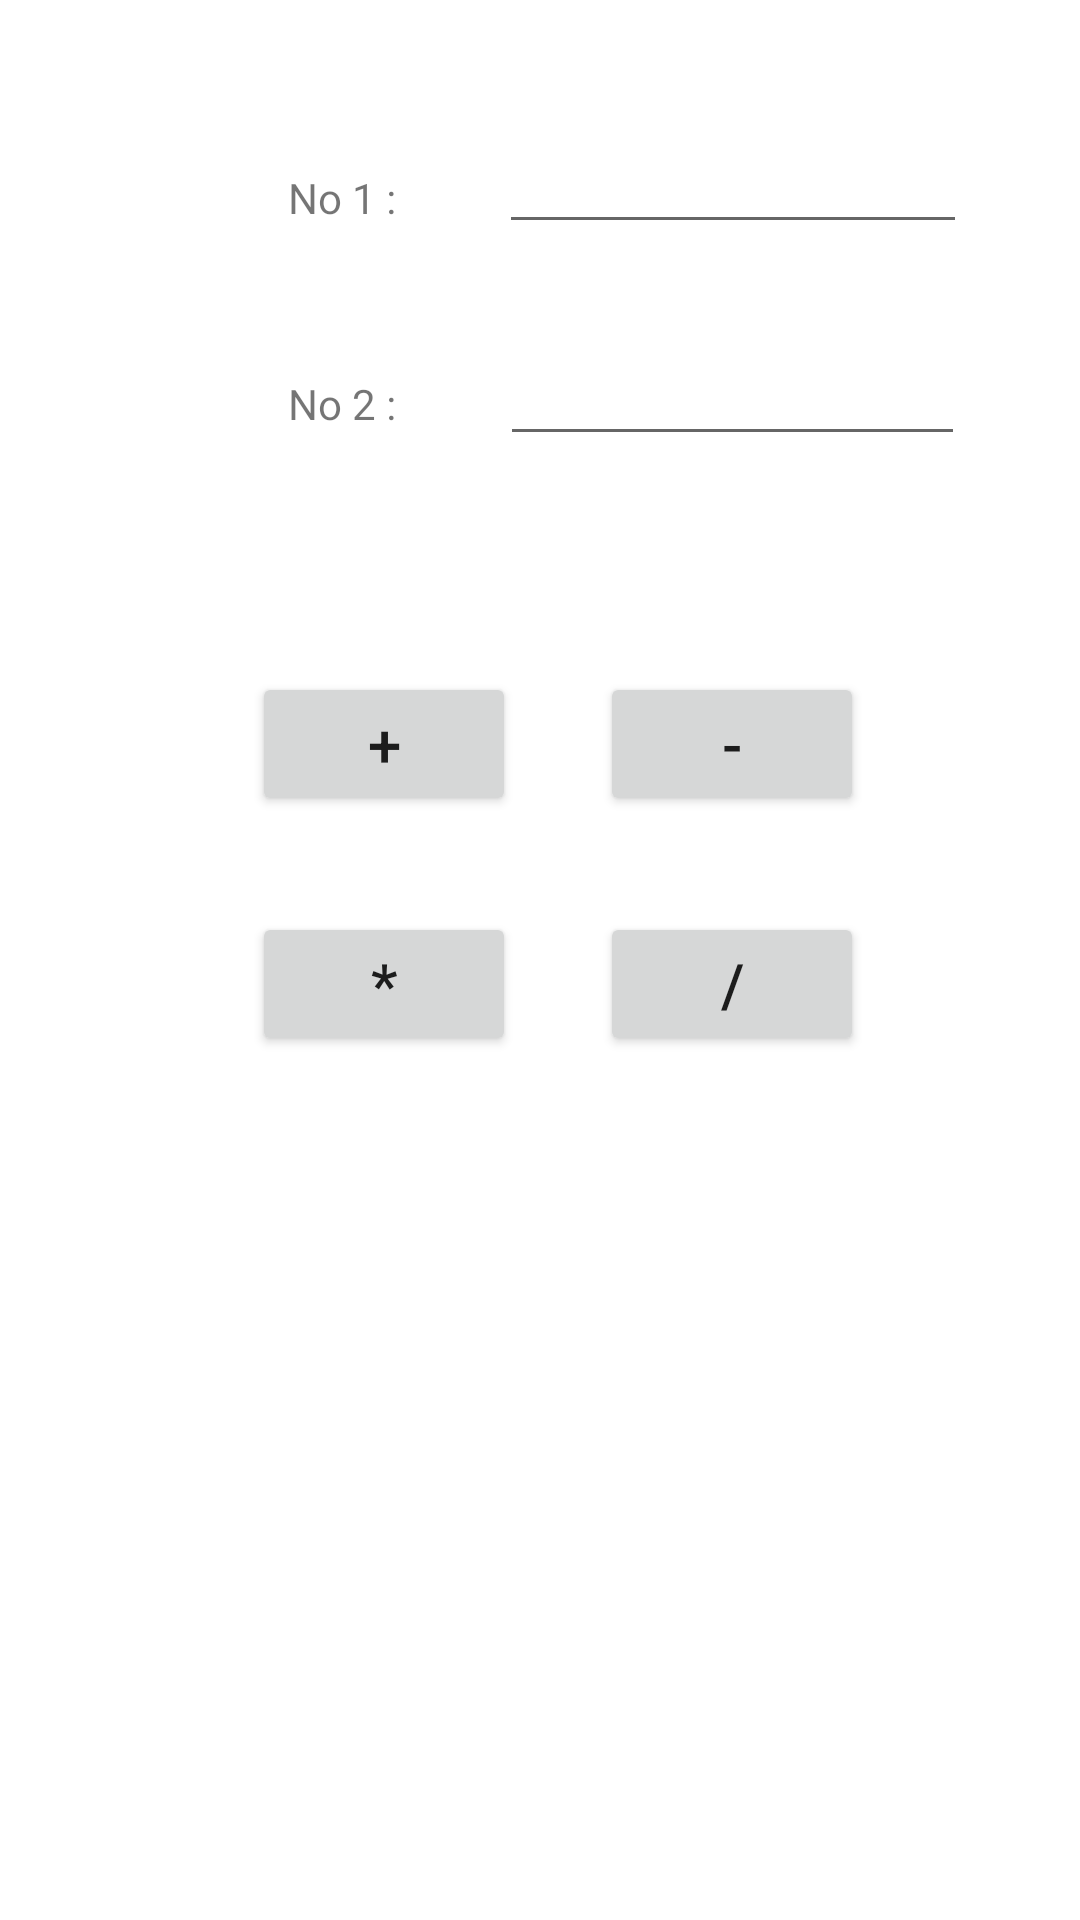

Write the Android layout XML for this screen, with the resource values it uses.
<!-- AndroidManifest.xml: application theme Theme.MCAD_Pracs -->
<!-- res/layout/activity_practical16.xml -->
<?xml version="1.0" encoding="utf-8"?>
<androidx.constraintlayout.widget.ConstraintLayout xmlns:android="http://schemas.android.com/apk/res/android"
    xmlns:app="http://schemas.android.com/apk/res-auto"
    xmlns:tools="http://schemas.android.com/tools"
    android:layout_width="match_parent"
    android:layout_height="match_parent"
    tools:context=".Practical16">

    <EditText
        android:id="@+id/editText1"
        android:layout_width="156dp"
        android:layout_height="45dp"
        android:ems="10"
        android:inputType="number"
        android:textSize="14sp"
        app:layout_constraintBottom_toTopOf="@+id/editText2"
        app:layout_constraintEnd_toEndOf="parent"
        android:textAlignment="center"
        app:layout_constraintHorizontal_bias="0.453"
        app:layout_constraintStart_toEndOf="@+id/textView1"
        app:layout_constraintTop_toTopOf="parent"
        app:layout_constraintVertical_bias="0.577" />

    <EditText
        android:id="@+id/editText2"
        android:layout_width="155dp"
        android:layout_height="44dp"
        android:layout_marginBottom="72dp"
        android:ems="10"
        android:inputType="number"
        android:textSize="14sp"
        android:textAlignment="center"
        app:layout_constraintBottom_toTopOf="@+id/buttonSub"
        app:layout_constraintEnd_toEndOf="parent"
        app:layout_constraintHorizontal_bias="0.45"
        app:layout_constraintStart_toEndOf="@+id/textView2" />

    <Button
        android:id="@+id/buttonMul"
        android:layout_width="wrap_content"
        android:layout_height="wrap_content"
        android:layout_marginStart="84dp"
        android:layout_marginBottom="288dp"
        android:text="*"
        android:textSize="20sp"
        app:layout_constraintBottom_toBottomOf="parent"
        app:layout_constraintStart_toStartOf="parent" />

    <Button
        android:id="@+id/buttonSub"
        android:layout_width="wrap_content"
        android:layout_height="wrap_content"
        android:layout_marginEnd="72dp"
        android:layout_marginBottom="32dp"
        android:text="-"
        android:textSize="20sp"
        app:layout_constraintBottom_toTopOf="@+id/buttonDiv"
        app:layout_constraintEnd_toEndOf="parent" />

    <Button
        android:id="@+id/buttonAdd"
        android:layout_width="wrap_content"
        android:layout_height="wrap_content"
        android:layout_marginStart="84dp"
        android:layout_marginBottom="32dp"
        android:text="+"
        android:textSize="20sp"
        app:layout_constraintBottom_toTopOf="@+id/buttonMul"
        app:layout_constraintStart_toStartOf="parent" />

    <TextView
        android:id="@+id/textView2"
        android:layout_width="wrap_content"
        android:layout_height="wrap_content"
        android:layout_marginStart="96dp"
        android:layout_marginBottom="80dp"
        android:text="No 2 : "
        app:layout_constraintBottom_toTopOf="@+id/buttonAdd"
        app:layout_constraintStart_toStartOf="parent" />

    <TextView
        android:id="@+id/textView1"
        android:layout_width="wrap_content"
        android:layout_height="wrap_content"
        android:layout_marginStart="96dp"
        android:text="No 1 : "
        app:layout_constraintBottom_toTopOf="@+id/textView2"
        app:layout_constraintStart_toStartOf="parent"
        app:layout_constraintTop_toTopOf="parent"
        app:layout_constraintVertical_bias="0.532" />

    <Button
        android:id="@+id/buttonDiv"
        android:layout_width="wrap_content"
        android:layout_height="wrap_content"
        android:layout_marginEnd="72dp"
        android:layout_marginBottom="288dp"
        android:text="/"
        android:textSize="20sp"
        app:layout_constraintBottom_toBottomOf="parent"
        app:layout_constraintEnd_toEndOf="parent" />

    <TextView
        android:id="@+id/textView3"
        android:layout_width="wrap_content"
        android:layout_height="wrap_content"
        android:layout_marginBottom="228dp"
        android:textSize="16sp"
        app:layout_constraintBottom_toBottomOf="parent"
        app:layout_constraintEnd_toEndOf="parent"
        app:layout_constraintHorizontal_bias="0.498"
        app:layout_constraintStart_toStartOf="parent" />

</androidx.constraintlayout.widget.ConstraintLayout>
<!-- resources referenced by this layout -->
<resources>
  <style name="Theme.MCAD_Pracs" parent="Theme.MaterialComponents.DayNight.DarkActionBar">
          
          <item name="colorPrimary">@color/teal_700</item>
          <item name="colorPrimaryVariant">@color/teal_700</item>
          <item name="colorOnPrimary">@color/white</item>
          
          <item name="colorSecondary">@color/teal_200</item>
          <item name="colorSecondaryVariant">@color/teal_700</item>
          <item name="colorOnSecondary">@color/black</item>
          
          <item name="android:statusBarColor" tools:targetApi="l">?attr/colorPrimaryVariant</item>
          
      </style>
  <!-- not gathered from this repository: default colours our renderer supplied (Android Studio template values) -->
  <color name="teal_200">#FF03DAC5</color>
  <color name="teal_700">#FF018786</color>
  <color name="black">#FF000000</color>
  <color name="white">#FFFFFFFF</color>
</resources>
